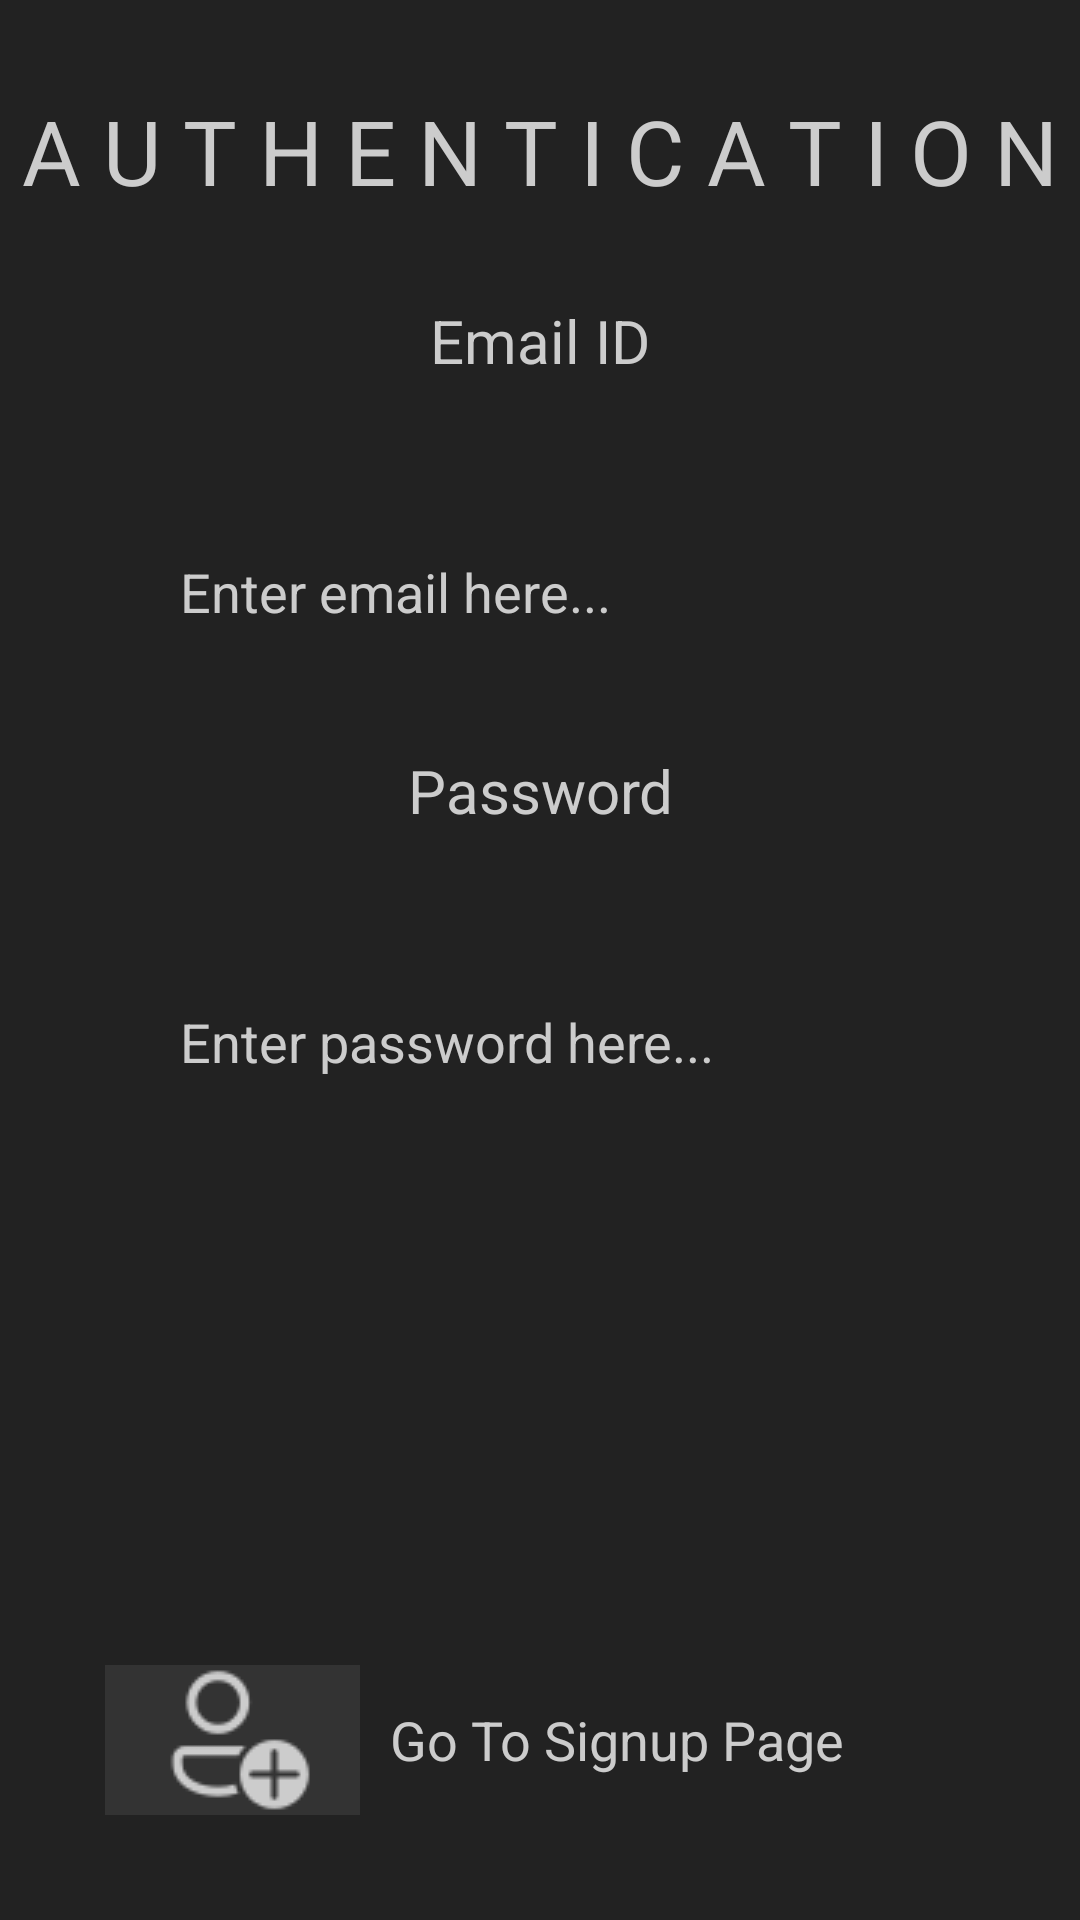

Here is an Android app screen rendered from its layout file. Give the layout XML and the strings, colors and styles it references.
<!-- AndroidManifest.xml: application theme Theme.Project_magazine -->
<!-- res/layout/activity_auth_page.xml -->
<?xml version="1.0" encoding="utf-8"?>
<RelativeLayout xmlns:android="http://schemas.android.com/apk/res/android"
    xmlns:tools="http://schemas.android.com/tools"
    android:id="@+id/main"
    android:layout_width="match_parent"
    android:layout_height="match_parent"
    tools:context=".AuthPage"
    android:background="@color/primary_color">

    <TextView
        android:layout_width="match_parent"
        android:layout_height="wrap_content"
        android:textColor="@color/secondary_color"
        android:text="A u t h e n t i c a t i o n"
        android:textAllCaps="true"
        android:layout_marginTop="30dp"
        android:textAlignment="center"
        android:textSize="30dp"
        tools:ignore="MissingConstraints" />

    <TextView
        android:layout_width="match_parent"
        android:layout_height="wrap_content"
        android:textColor="@color/secondary_color"
        android:text="Email ID"
        android:textAlignment="center"
        android:textSize="20dp"
        android:layout_marginTop="100dp"
        tools:ignore="MissingConstraints" />

    <EditText
        android:id="@+id/userAuthEmail"
        android:layout_width="match_parent"
        android:layout_height="wrap_content"
        android:padding="10dp"
        android:textColorHint="@color/hint_color"
        android:background="@drawable/rounded_corner"
        android:hint="Enter email here..."
        android:layout_marginTop="175dp"
        android:layout_marginRight="50dp"
        android:layout_marginLeft="50dp"
        android:textColor="@color/secondary_color"
        tools:ignore="MissingConstraints" />

    <TextView
        android:layout_width="match_parent"
        android:layout_height="wrap_content"
        android:textColor="@color/secondary_color"
        android:text="Password"
        android:textAlignment="center"
        android:textSize="20dp"
        android:layout_marginTop="250dp"
        tools:ignore="MissingConstraints" />

    <EditText
        android:id="@+id/userAuthPassword"
        android:layout_width="match_parent"
        android:layout_height="wrap_content"
        android:padding="10dp"
        android:textColor="@color/secondary_color"
        android:textColorHint="@color/hint_color"
        android:background="@drawable/rounded_corner"
        android:hint="Enter password here..."
        android:layout_marginTop="325dp"
        android:layout_marginRight="50dp"
        android:layout_marginLeft="50dp"
        tools:ignore="MissingConstraints" />

    <LinearLayout
        android:id="@+id/goToSignUp"
        android:layout_width="match_parent"
        android:layout_height="wrap_content"
        android:layout_marginLeft="30dp"
        android:layout_marginTop="550dp"
        android:layout_marginRight="30dp"
        android:background="@drawable/rounded_corner"
        android:orientation="horizontal"
        android:padding="5dp">

        <ImageButton
            android:layout_width="wrap_content"
            android:layout_height="50dp"
            android:background="@color/button_bg"
            android:paddingRight="15dp"
            android:paddingLeft="20dp"
            android:contentDescription="Like button"
            android:src="@drawable/signup" />

        <TextView
            android:layout_width="wrap_content"
            android:layout_height="wrap_content"
            android:layout_gravity="center_vertical"
            android:layout_marginStart="10dp"
            android:text="Go To Signup Page"
            android:textColor="@color/secondary_color"
            android:textSize="18dp" />
    </LinearLayout>


    <LinearLayout
        android:id="@+id/goBackToHome"
        android:layout_width="match_parent"
        android:layout_height="wrap_content"
        android:layout_marginLeft="30dp"
        android:layout_marginTop="730dp"
        android:layout_marginRight="30dp"
        android:background="@drawable/rounded_corner"
        android:orientation="horizontal"
        android:padding="5dp">

        <ImageButton
            android:layout_width="wrap_content"
            android:layout_height="50dp"
            android:background="@color/button_bg"
            android:paddingRight="15dp"
            android:paddingLeft="20dp"
            android:contentDescription="Like button"
            android:src="@drawable/profile" />

        <TextView
            android:layout_width="wrap_content"
            android:layout_height="wrap_content"
            android:layout_gravity="center_vertical"
            android:layout_marginStart="10dp"
            android:text="Login"
            android:textColor="@color/secondary_color"
            android:textSize="18dp" />
    </LinearLayout>

</RelativeLayout>
<!-- resources referenced by this layout -->
<resources>
  <color name="button_bg">#333333</color>
  <color name="hint_color">#cccccc</color>
  <color name="primary_color">#222222</color>
  <color name="secondary_color">#cccccc</color>
  <!-- drawable profile: png bitmap (drawable, 1505 bytes) -->
  <!-- drawable signup: png bitmap (drawable, 1839 bytes) -->
  <style name="Theme.Project_magazine" parent="Base.Theme.Project_magazine" />
  <style name="Base.Theme.Project_magazine" parent="Theme.Material3.DayNight.NoActionBar">
          
          
      </style>
</resources>
